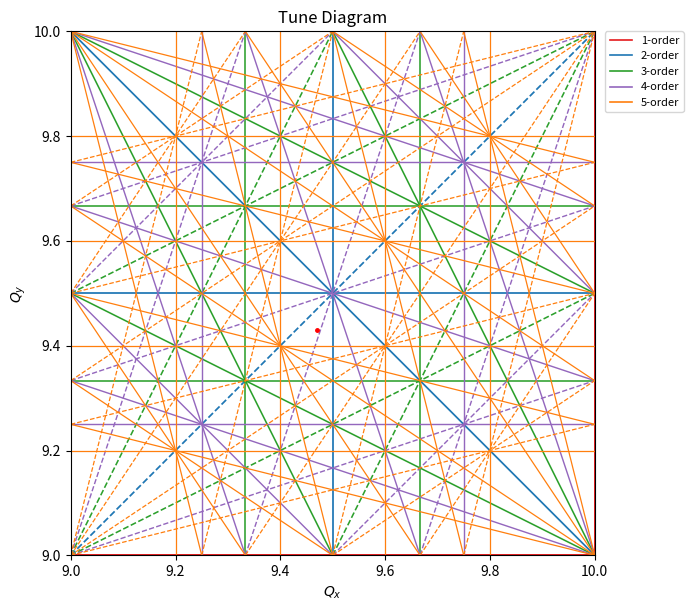

Source code (Python):
"""Absolute-tune resonance diagrams for measured working points."""

from __future__ import annotations

from math import gcd
from pathlib import Path

import numpy as np


_ORDER_COLORS = (
    "#e41a1c",
    "#1f77b4",
    "#2ca02c",
    "#9467bd",
    "#ff7f0e",
    "#17becf",
    "#8c564b",
    "#e377c2",
)


def _farey(order: int) -> list[tuple[int, int]]:
    sequence = [(0, 1)]
    a, b, c, d = 0, 1, 1, order
    while c <= order:
        multiplier = (order + b) // d
        a, b, c, d = c, d, multiplier * c - a, multiplier * d - b
        sequence.append((a, b))
    return sequence


def _draw_line(
    ax: object,
    n: int,
    m: int,
    x_min: float,
    x_max: float,
    y_min: float,
    y_max: float,
    color: str,
    linewidth: float,
    drawn_lines: set[tuple[int, int, int]],
    kind: str,
) -> None:
    """Draw every visible integer line of ``n Qx + m Qy = p`` once."""
    if n == 0 and m == 0:
        return

    resonance_kind = "single" if n == 0 or m == 0 else "sum" if n * m > 0 else "diff"
    if kind == "sum" and resonance_kind == "diff":
        return
    if kind == "diff" and resonance_kind == "sum":
        return

    corners = (
        n * x_min + m * y_min,
        n * x_min + m * y_max,
        n * x_max + m * y_min,
        n * x_max + m * y_max,
    )
    for integer in range(int(np.floor(min(corners))), int(np.ceil(max(corners))) + 1):
        divisor = gcd(gcd(abs(n), abs(m)), abs(integer)) if integer else gcd(abs(n), abs(m))
        divisor = divisor or 1
        normalised = (n // divisor, m // divisor, integer // divisor)
        if normalised[0] < 0 or (normalised[0] == 0 and normalised[1] < 0):
            normalised = tuple(-value for value in normalised)
        if normalised in drawn_lines:
            continue
        drawn_lines.add(normalised)

        linestyle = "--" if resonance_kind == "diff" else "-"
        if n == 0:
            y_value = integer / m
            if y_min <= y_value <= y_max:
                ax.plot((x_min, x_max), (y_value, y_value), color=color, linewidth=linewidth, linestyle=linestyle)
        elif m == 0:
            x_value = integer / n
            if x_min <= x_value <= x_max:
                ax.plot((x_value, x_value), (y_min, y_max), color=color, linewidth=linewidth, linestyle=linestyle)
        else:
            x_values = np.array((x_min, x_max))
            y_values = (integer - n * x_values) / m
            if (y_values >= y_min).any() and (y_values <= y_max).any():
                y_values = np.clip(y_values, y_min, y_max)
                x_values = (integer - m * y_values) / n
                ax.plot(x_values, y_values, color=color, linewidth=linewidth, linestyle=linestyle)


def _draw_order(
    ax: object,
    order: int,
    color: str,
    drawn_lines: set[tuple[int, int, int]],
    x_min: float,
    x_max: float,
    y_min: float,
    y_max: float,
    kind: str,
) -> None:
    """Generate the former Farey-sequence resonance directions for one order."""
    linewidth = max(0.4, 1.5 - order * 0.12)
    for h, k in _farey(order):
        for p, q in _farey(order):
            c, a, b = p * h, k * p, q - k * p
            if a > 0:
                _draw_line(ax, b, a, x_min, x_max, y_min, y_max, color, linewidth, drawn_lines, kind)
                _draw_line(ax, a, b, x_min, x_max, y_min, y_max, color, linewidth, drawn_lines, kind)
                _draw_line(ax, a - c, -(c + b), x_min, x_max, y_min, y_max, color, linewidth, drawn_lines, kind)
                _draw_line(ax, b, -a, x_min, x_max, y_min, y_max, color, linewidth, drawn_lines, kind)
                _draw_line(ax, a, -b, x_min, x_max, y_min, y_max, color, linewidth, drawn_lines, kind)
                _draw_line(ax, a - c, b - c, x_min, x_max, y_min, y_max, color, linewidth, drawn_lines, kind)
            if q == k and p == 1:
                break


def plot_tune_diagram(
    nat_tunes: tuple[float, float] | None = None,
    *,
    max_order: int = 4,
    qx_range: tuple[float, float] | None = None,
    qy_range: tuple[float, float] | None = None,
    kind: str = "all",
    ax: object | None = None,
    output_path: str | Path | None = None,
    show_legend: bool = True,
    legend_outside: bool = False,
) -> object:
    """Draw absolute-tune resonance lines and return the matplotlib axes.

    ``kind`` accepts ``"all"``, ``"sum"``, or ``"diff"``. The ``"sum"``
    and ``"diff"`` selections retain single-plane resonances; sum resonances
    use solid lines and difference resonances use dashed lines. Set
    ``legend_outside=True`` to place the legend to the right of the axes.
    """
    import matplotlib.pyplot as plt
    from matplotlib.lines import Line2D

    if max_order < 1:
        raise ValueError("max_order must be at least 1.")
    if kind not in {"all", "sum", "diff"}:
        raise ValueError("kind must be 'all', 'sum', or 'diff'.")

    qx, qy = nat_tunes or (0.0, 0.0)
    x_min, x_max = qx_range or (float(int(qx)), float(int(qx) + 1))
    y_min, y_max = qy_range or (float(int(qy)), float(int(qy) + 1))
    if not x_min < x_max or not y_min < y_max:
        raise ValueError("Each tune range must be increasing.")
    created_axes = ax is None
    if created_axes:
        _, ax = plt.subplots(figsize=(8, 8))

    drawn_lines: set[tuple[int, int, int]] = set()
    legend_handles = []
    for order in range(1, max_order + 1):
        color = _ORDER_COLORS[(order - 1) % len(_ORDER_COLORS)]
        _draw_order(ax, order, color, drawn_lines, x_min, x_max, y_min, y_max, kind)
        linestyle = "--" if kind == "diff" else "-"
        legend_handles.append(Line2D((0,), (0,), color=color, linewidth=1.2, linestyle=linestyle, label=f"{order}-order"))

    if nat_tunes is not None:
        ax.plot(qx, qy, ".", color="red", markersize=5, zorder=5, label="working point")
    ax.set(xlim=(x_min, x_max), ylim=(y_min, y_max), xlabel=r"$Q_x$", ylabel=r"$Q_y$", title="Tune Diagram")
    ax.set_aspect("equal")
    ax.grid(False)
    if show_legend:
        if legend_outside:
            ax.legend(
                handles=legend_handles,
                loc="upper left",
                bbox_to_anchor=(1.02, 1.0),
                borderaxespad=0.0,
                fontsize=8,
            )
            if created_axes:
                ax.figure.subplots_adjust(right=0.78)
        else:
            ax.legend(handles=legend_handles, loc="best", fontsize=8)
    if output_path is not None:
        destination = Path(output_path)
        destination.parent.mkdir(parents=True, exist_ok=True)
        ax.figure.savefig(destination, dpi=300, bbox_inches="tight")
    return ax


if __name__ == "__main__":
    import matplotlib.pyplot as plt

    plot_tune_diagram(
        nat_tunes=(9.47, 9.43),
        max_order=5,
        qx_range=(9.0, 10.0),
        qy_range=(9.0, 10.0),
        legend_outside=True,
    )
    plt.show()
